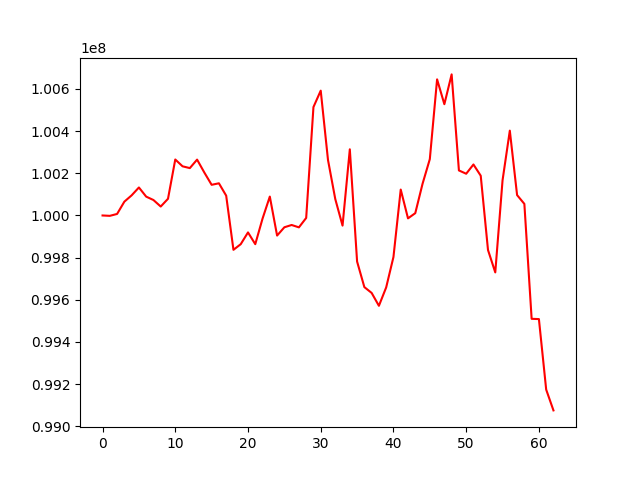

Source data for this figure (header and first rows):
, 0
0, 100000000
1, 99998264
2, 100007242
3, 100065556
4, 100095527
5, 100132810
6, 100089390
7, 100073296
8, 100042428
9, 100079233
10, 100265563
11, 100233254
12, 100224711
13, 100264966
14, 100203499
15, 100145486
16, 100152690
17, 100094015
18, 99837075
19, 99863839
20, 99919596
21, 99863886
22, 99985169
23, 100089651
24, 99904696
25, 99944006
26, 99954878
27, 99943589
28, 99988309
29, 100514291
30, 100592150
31, 100263163
32, 100077947
33, 99951859
34, 100313889
35, 99781418
36, 99660181
37, 99632622
38, 99571532
39, 99658876
40, 99802955
41, 100123001
42, 99986351
43, 100010922
44, 100150281
45, 100267265
46, 100645794
47, 100527855
48, 100669243
49, 100213701
50, 100198006
51, 100241878
52, 100188612
53, 99836197
54, 99729895
55, 100166569
56, 100402429
57, 100096669
58, 100054930
59, 99509748
... 3 more rows
